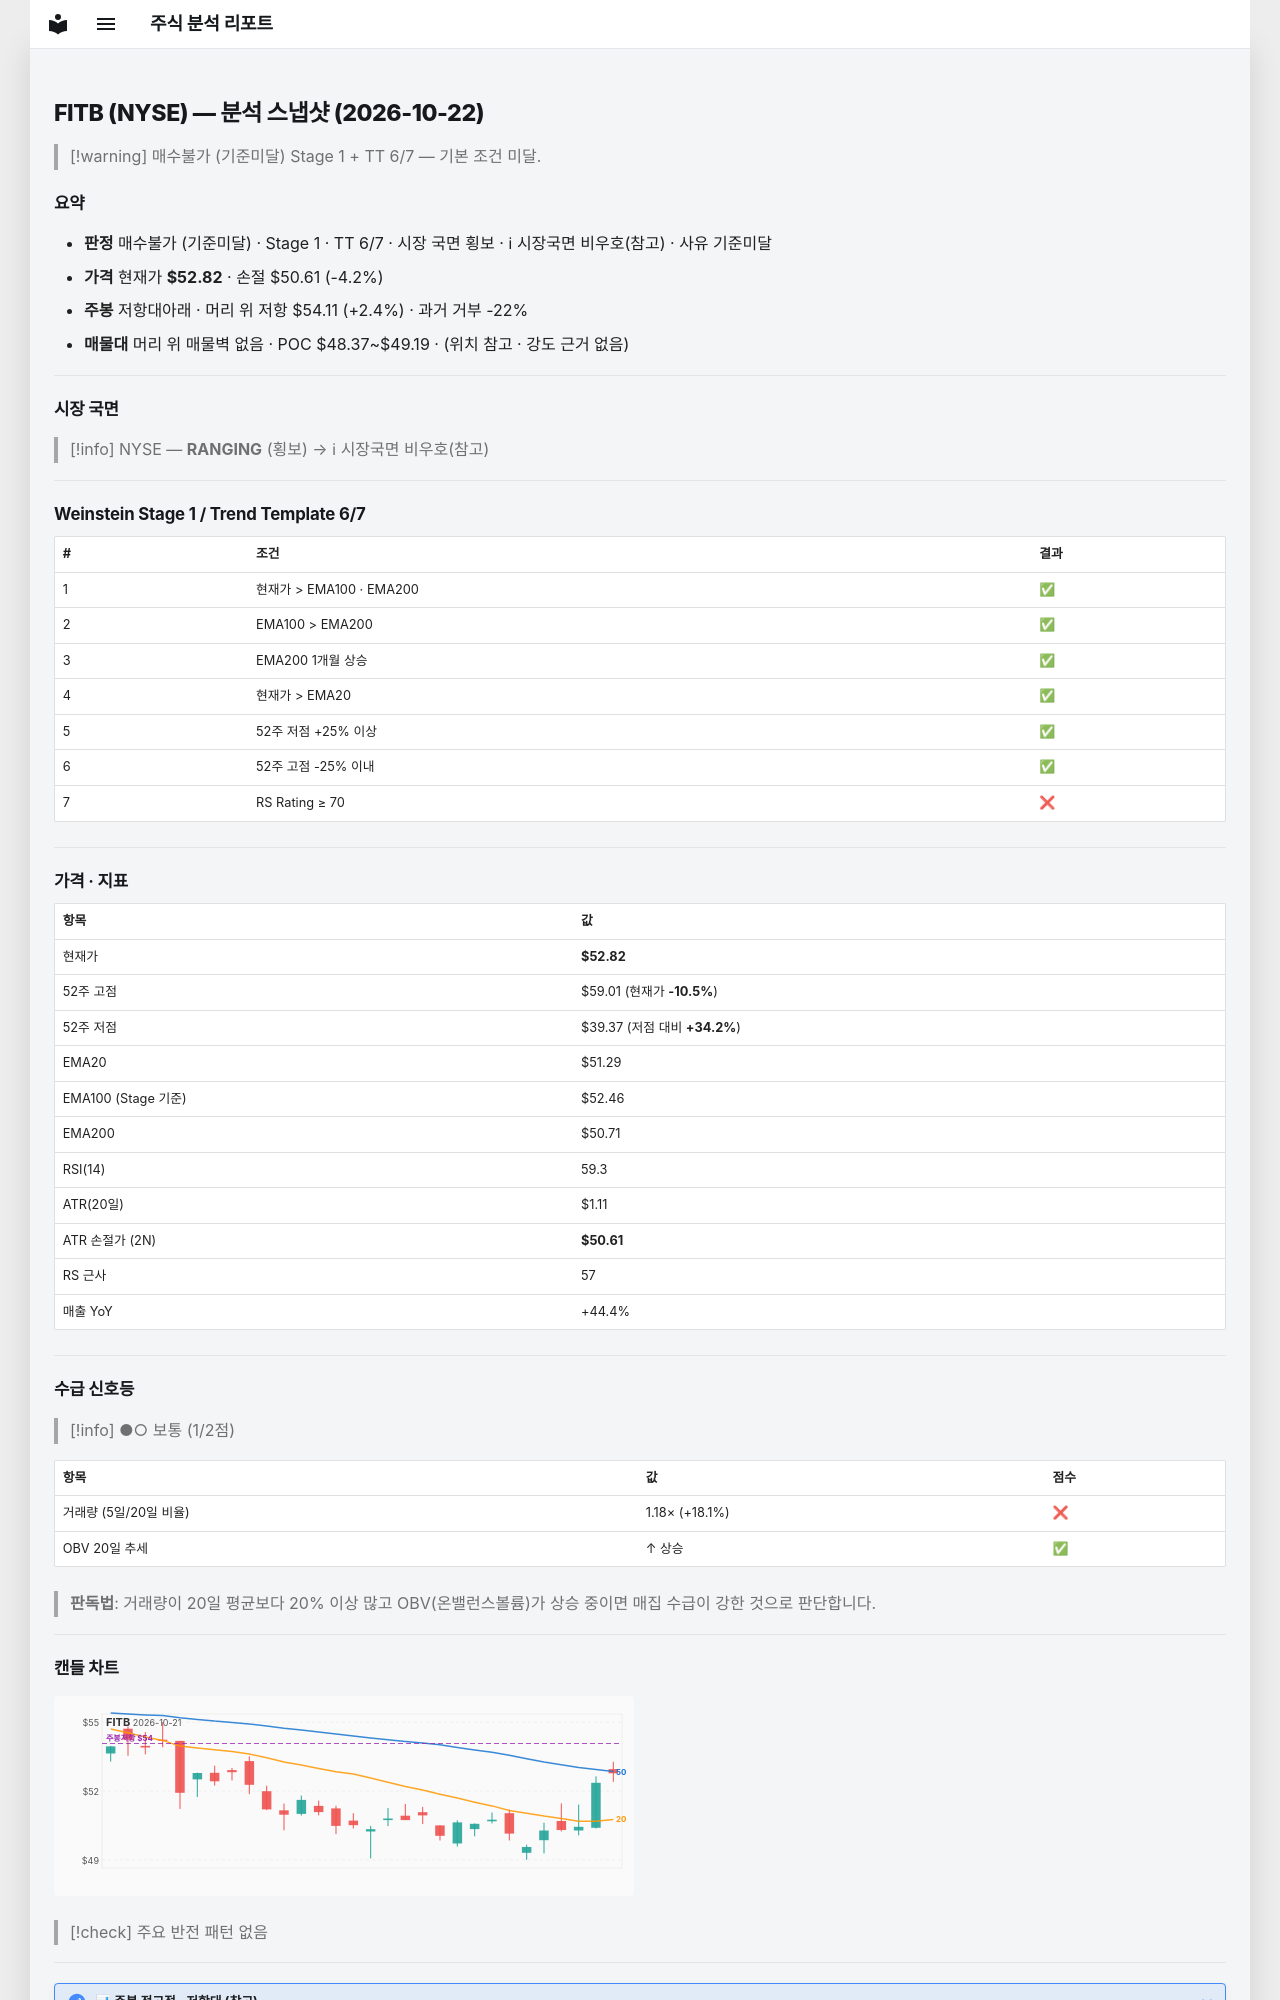

repository: soloandco/stock-reports · page: snapshots/FITB-2026-10-22/index.html · generator: mkdocs

---
type: analysis-snapshot
title: FITB 분석 스냅샷
ticker: FITB
market: NYSE
created: 2026-10-22
updated: 2026-10-22
bar-date: 2026-10-21
verdict: 매수불가
verdict-reason: 기준미달
real-rr: 0.58
sma50-gap-pct: 3.0
weekly-position: 저항대아래
weekly-overhead-price: 54.11
weekly-overhead-pct: 2.4
stage: 1
trend-template-score: 6
tt-max: 7
ma-set: ema-20-100-200
price: 52.81999969482422
stop-price: 50.60673106338317
market-regime: RANGING
supply-demand-score: 1/2
supply-demand-label: 보통
status: tracking
tags:
  - stock-agent
  - watchlist
  - FITB
  - analysis
related:
  - "[[analysis-template]]"
---

# FITB (NYSE) — 분석 스냅샷 (2026-10-22)

> [!warning] 매수불가 (기준미달)
> Stage 1 + TT 6/7 — 기본 조건 미달.

## 요약

- **판정** 매수불가 (기준미달) · Stage 1 · TT 6/7 · 시장 국면 횡보 · ℹ 시장국면 비우호(참고) · 사유 기준미달
- **가격** 현재가 **$52.82** · 손절 $50.61 (-4.2%)
- **주봉** 저항대아래 · 머리 위 저항 $54.11 (+2.4%) · 과거 거부 -22%
- **매물대** 머리 위 매물벽 없음 · POC $48.37~$49.19 · (위치 참고 · 강도 근거 없음)

---

## 시장 국면

> [!info] NYSE — **RANGING** (횡보) → ℹ 시장국면 비우호(참고)

---

## Weinstein Stage 1 / Trend Template 6/7

| # | 조건 | 결과 |
|---|------|------|
| 1 | 현재가 > EMA100 · EMA200 | ✅ |
| 2 | EMA100 > EMA200 | ✅ |
| 3 | EMA200 1개월 상승 | ✅ |
| 4 | 현재가 > EMA20 | ✅ |
| 5 | 52주 저점 +25% 이상 | ✅ |
| 6 | 52주 고점 -25% 이내 | ✅ |
| 7 | RS Rating ≥ 70 | ❌ |

---

## 가격 · 지표

| 항목 | 값 |
|------|---|
| 현재가 | **$52.82** |
| 52주 고점 | $59.01 (현재가 **-10.5%**) |
| 52주 저점 | $39.37 (저점 대비 **+34.2%**) |
| EMA20 | $51.29 |
| EMA100 (Stage 기준) | $52.46 |
| EMA200 | $50.71 |
| RSI(14) | 59.3 |
| ATR(20일) | $1.11 |
| ATR 손절가 (2N) | **$50.61** |
| RS 근사 | 57 |
| 매출 YoY | +44.4% |

---
## 수급 신호등

> [!info] ●○ 보통 (1/2점)

| 항목 | 값 | 점수 |
|------|------|------|
| 거래량 (5일/20일 비율) | 1.18× (+18.1%) | ❌ |
| OBV 20일 추세 | ↑ 상승 | ✅ |

> **판독법**: 거래량이 20일 평균보다 20% 이상 많고 OBV(온밸런스볼륨)가 상승 중이면 매집 수급이 강한 것으로 판단합니다.

---
